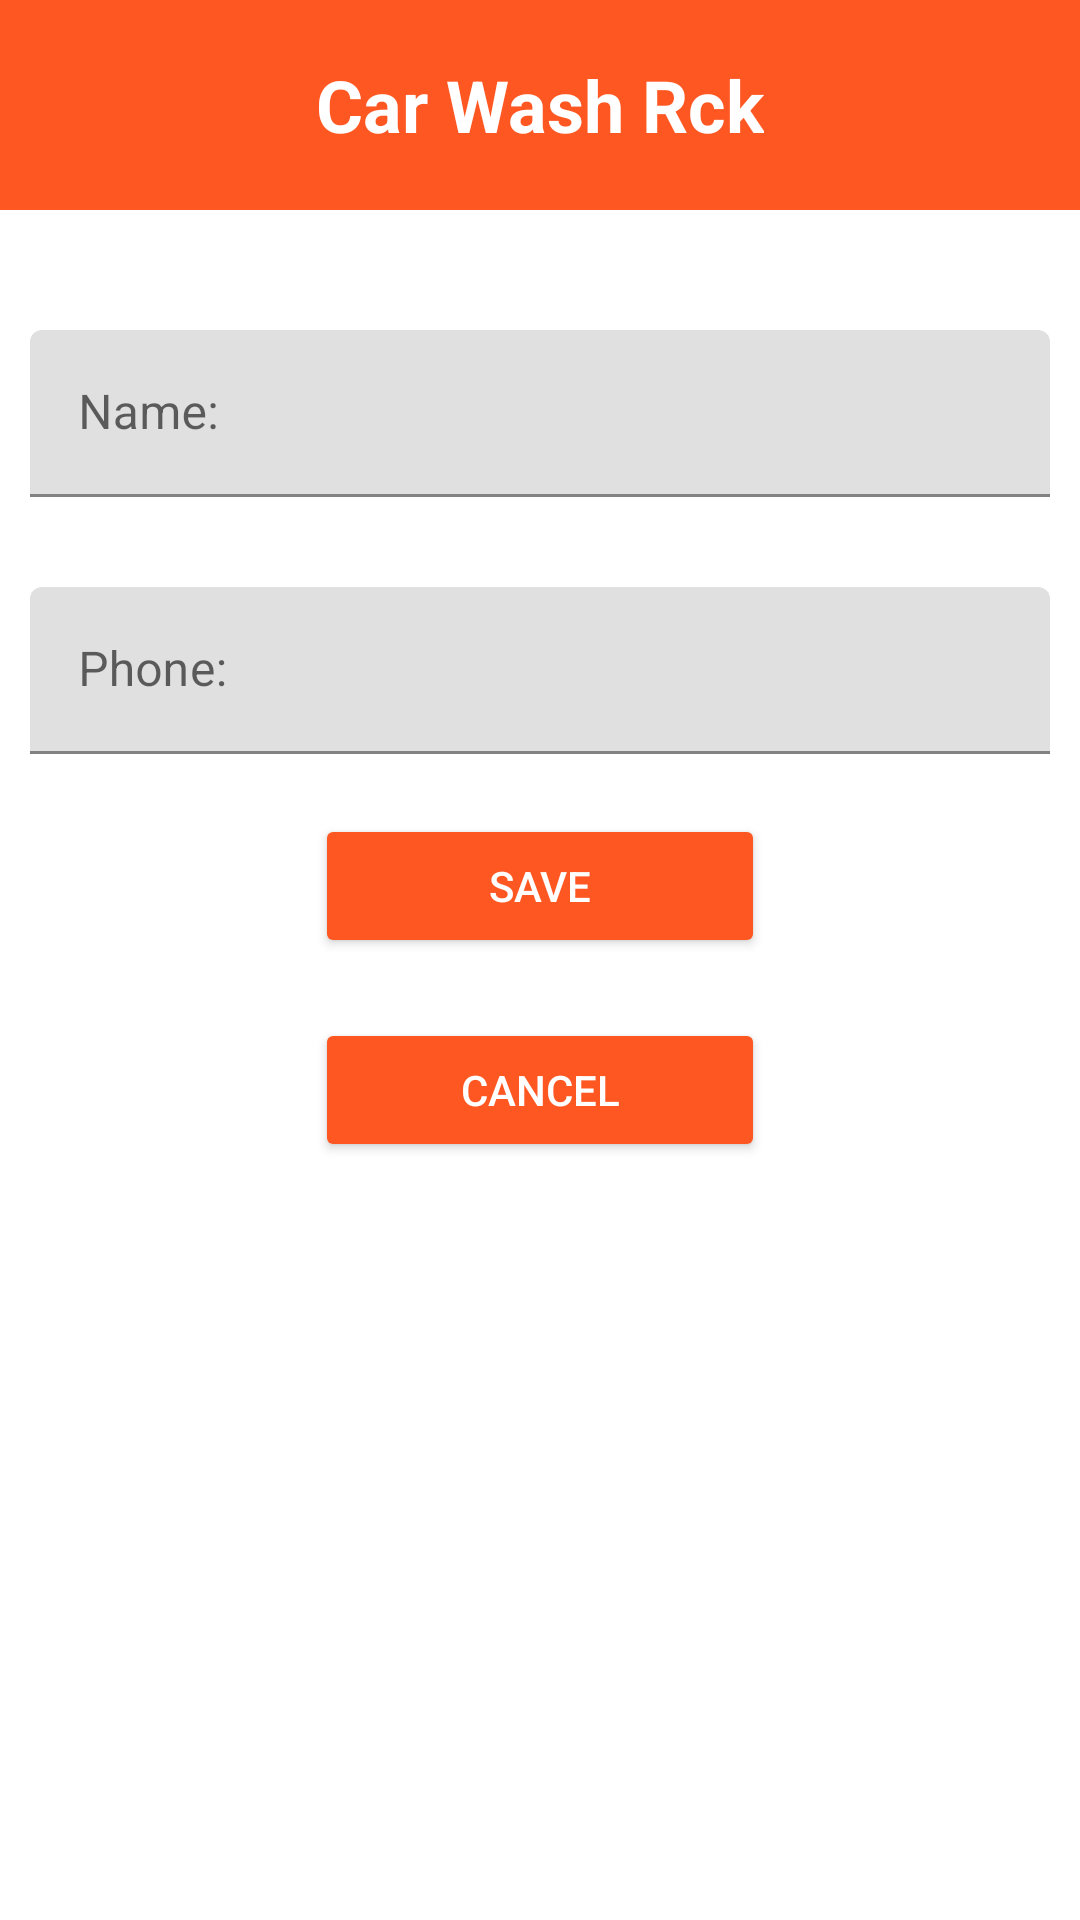

Android layout source for this screen:
<!-- AndroidManifest.xml: application theme Theme.CarWash -->
<!-- res/layout/activity_customer_sign_in.xml -->
<?xml version="1.0" encoding="utf-8"?>
<RelativeLayout xmlns:android="http://schemas.android.com/apk/res/android"
    xmlns:tools="http://schemas.android.com/tools"
    android:layout_width="match_parent"
    android:layout_height="match_parent"
    tools:context=".CustomerSignInActivity">

    <include layout="@layout/app_bar" />

    <com.google.android.material.textfield.TextInputLayout
        android:layout_marginTop="@dimen/first_element_margin_top"
        android:layout_width="match_parent"
        android:layout_height="wrap_content"
        android:backgroundTint="@color/card_view_color"
        android:padding="10dp"
        android:hint="@string/name_placeholder"
        android:id="@+id/input_name"
        >

        <com.google.android.material.textfield.TextInputEditText
            android:id="@+id/name_input"
            android:layout_width="match_parent"
            android:layout_height="wrap_content"
            android:inputType="textCapWords"/>
    </com.google.android.material.textfield.TextInputLayout>

    <com.google.android.material.textfield.TextInputLayout
        android:layout_marginTop="@dimen/input_distance"
        android:padding="10dp"
        android:layout_below="@+id/input_name"
        android:layout_width="match_parent"
        android:layout_height="wrap_content"
        android:backgroundTint="@color/card_view_color"
        android:hint="@string/phone_placeholder"
        android:id="@+id/input_phone"
        >

        <com.google.android.material.textfield.TextInputEditText
            android:id="@+id/phone_input"
            android:layout_width="match_parent"
            android:layout_height="wrap_content"
            android:maxLength="9"
            android:inputType="phone"/>
    </com.google.android.material.textfield.TextInputLayout>

    <Button
        style="@style/default_button"
        android:id="@+id/btn_save"
        android:text="@string/btn_save"
        android:layout_below="@+id/input_phone"
        android:layout_centerHorizontal="true"
        />

    <Button
        style="@style/default_button"
        android:id="@+id/btn_cancel"
        android:text="@string/btn_cancel"
        android:layout_below="@+id/btn_save"
        android:layout_centerHorizontal="true"
        />

</RelativeLayout>
<!-- res/layout/app_bar.xml (included above) -->
<?xml version="1.0" encoding="utf-8"?>
<RelativeLayout xmlns:android="http://schemas.android.com/apk/res/android"
    android:layout_width="match_parent" android:layout_height="wrap_content">
    <com.google.android.material.appbar.AppBarLayout
        android:layout_width="match_parent"
        android:layout_height="wrap_content"
        android:backgroundTint="@color/app_bar_color"
        >

        <TextView
            android:id="@+id/app_title"
            android:layout_width="wrap_content"
            android:layout_height="70dp"
            android:layout_gravity="center_horizontal"
            android:gravity="center_vertical"
            android:text="@string/app_name"
            android:textColor="@color/white"
            android:textSize="24sp"
            android:textStyle="bold" />

    </com.google.android.material.appbar.AppBarLayout>

</RelativeLayout>
<!-- resources referenced by this layout -->
<resources>
  <color name="app_bar_color">#FF5722</color>
  <color name="card_view_color">#E8E8E8</color>
  <color name="white">#FFFFFFFF</color>
  <dimen name="first_element_margin_top">100dp</dimen>
  <dimen name="input_distance">10dp</dimen>
  <string name="app_name">Car Wash Rck</string>
  <string name="btn_cancel">Cancel</string>
  <string name="btn_save">Save</string>
  <string name="name_placeholder">Name: </string>
  <string name="phone_placeholder">Phone: </string>
  <style name="default_button">
          <item name="android:layout_width">@dimen/btn_width</item>
          <item name="android:layout_height">wrap_content</item>
          <item name="android:layout_margin">@dimen/btn_margin</item>
          <item name="backgroundTint">@color/btn_color</item>
          <item name="android:textColor">@color/white</item>
      </style>
  <style name="Theme.CarWash" parent="Theme.MaterialComponents.DayNight.NoActionBar">
          
          <item name="colorPrimary">@color/purple_500</item>
          <item name="colorPrimaryVariant">@color/top_app_bar_color</item>
          <item name="colorOnPrimary">@color/white</item>
          
          <item name="colorSecondary">@color/teal_200</item>
          <item name="colorSecondaryVariant">@color/teal_700</item>
          <item name="colorOnSecondary">@color/card_view_color</item>
          
          <item name="android:statusBarColor" tools:targetApi="l">?attr/colorPrimaryVariant</item>
          
      </style>
  <dimen name="btn_width">150dp</dimen>
  <dimen name="btn_margin">10dp</dimen>
  <color name="btn_color">#FF5722</color>
  <color name="purple_500">#FF6200EE</color>
  <color name="top_app_bar_color">#C32F01</color>
  <color name="teal_200">#FF03DAC5</color>
  <color name="teal_700">#FF018786</color>
</resources>
